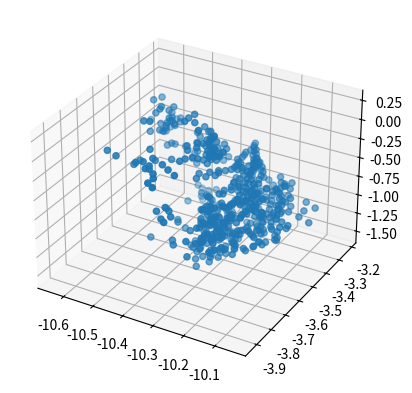

Write Python code to recreate this figure.
from mpl_toolkits import mplot3d
import matplotlib.pyplot as plt
import numpy as np
x = np.array([-10.466422, -10.287751, -10.219989, -10.334818, -10.18281 ,
       -10.271605, -10.153556, -10.262384, -10.158405, -10.252474,
       -10.169841, -10.241864, -10.194549, -10.255636, -10.243447,
       -10.26626 , -10.27915 , -10.302212, -10.512565, -10.468866,
       -10.433969, -10.404957, -10.391165, -10.417196, -10.246442,
       -10.405495, -10.383886, -10.227911, -10.303292, -10.354027,
       -10.377312, -10.340366, -10.212346, -10.276527, -10.258101,
       -10.312352, -10.374465, -10.356119, -10.313046, -10.205403,
       -10.243667, -10.212296, -10.29789 , -10.369165, -10.328765,
       -10.315084, -10.200222, -10.131501, -10.164656, -10.298134,
       -10.350856, -10.326999, -10.322526, -10.189439, -10.122631,
       -10.148369, -10.283525, -10.358452, -10.333587, -10.41713 ,
       -10.187085, -10.118527, -10.136867, -10.277373, -10.467447,
       -10.364478, -10.49013 , -10.187148, -10.120519, -10.157231,
       -10.297578, -10.491946, -10.180232, -10.141212, -10.166882,
       -10.321739, -10.174605, -10.208935, -10.225471, -10.537607,
       -10.177328, -10.250061, -10.500463, -10.206193, -10.256954,
       -10.341204, -10.434278, -10.24947 , -10.265556, -10.325957,
       -10.393863, -10.327488, -10.223356, -10.360336, -10.2263  ,
       -10.346671, -10.254595, -10.345879, -10.32274 , -10.370537,
       -10.44576 , -10.29244 , -10.260997, -10.310226, -10.278375,
       -10.521023, -10.253453, -10.304274, -10.228501, -10.354898,
       -10.265092, -10.237411, -10.240752, -10.191562, -10.276012,
       -10.275599, -10.370895, -10.232122, -10.174831, -10.157864,
       -10.234616, -10.26837 , -10.379442, -10.337101, -10.230524,
       -10.112726, -10.086228, -10.185615, -10.274332, -10.305156,
       -10.213728, -10.114939, -10.046823, -10.1404  , -10.280182,
       -10.302996, -10.301949, -10.210616, -10.12326 , -10.129793,
       -10.288369, -10.310376, -10.315013, -10.206865, -10.174335,
       -10.087542, -10.163949, -10.337496, -10.332618, -10.448116,
       -10.199257, -10.166758, -10.100816, -10.222492, -10.346509,
       -10.198335, -10.177176, -10.135831, -10.44615 , -10.437613,
       -10.192438, -10.182593, -10.143188, -10.192081, -10.199175,
       -10.233238, -10.403828, -10.192785, -10.231809, -10.363298,
       -10.227226, -10.268441, -10.335108, -10.341229, -10.243927,
       -10.30442 , -10.351524, -10.220406, -10.211446, -10.326944,
       -10.304326, -10.296901, -10.280312, -10.262768, -10.256017,
       -10.275352, -10.349651, -10.274656, -10.302625, -10.29044 ,
       -10.17284 , -10.30328 , -10.245357, -10.124453, -10.311732,
       -10.228643, -10.117355, -10.227556, -10.137218, -10.179805,
       -10.137057, -10.239399, -10.129167, -10.150982, -10.515942,
       -10.191447, -10.104182, -10.167662, -10.517159, -10.145393,
       -10.077259, -10.208809, -10.240424, -10.129726, -10.090091,
       -10.238462, -10.228395, -10.125389, -10.102814, -10.245649,
       -10.159757, -10.13331 , -10.254328, -10.1609  , -10.176022,
       -10.270884, -10.257215, -10.161954, -10.178923, -10.280846,
       -10.159137, -10.19682 , -10.288112, -10.149494, -10.189018,
       -10.285798, -10.156742, -10.371503, -10.302045, -10.154202,
       -10.189824, -10.317057, -10.174963, -10.155992, -10.308843,
       -10.169243, -10.163415, -10.296513, -10.207794, -10.168103,
       -10.294274, -10.307008, -10.328988, -10.32092 , -10.338968,
       -10.302733, -10.342022, -10.420223, -10.390436, -10.378047,
       -10.307826, -10.241949, -10.213082, -10.396729, -10.206842,
       -10.408789, -10.4139  , -10.186391, -10.351128, -10.181831,
       -10.326103, -10.438375, -10.205307, -10.316384, -10.22131 ,
       -10.32869 , -10.290892, -10.323079, -10.340035, -10.363622,
       -10.48623 , -10.579082, -10.490526, -10.444942, -10.577409,
       -10.49171 , -10.446048, -10.524018, -10.30994 , -10.395133,
       -10.438832, -10.425016, -10.512379, -10.292941, -10.346426,
       -10.337249, -10.414211, -10.40785 , -10.514161, -10.280166,
       -10.316868, -10.30024 , -10.377092, -10.407919, -10.436369,
       -10.265462, -10.276142, -10.261353, -10.343666, -10.409736,
       -10.379616, -10.260586, -10.173073, -10.221248, -10.312724,
       -10.492294, -10.335134, -10.247576, -10.145354, -10.180483,
       -10.316299, -10.379765, -10.316428, -10.243714, -10.171188,
       -10.187804, -10.317904, -10.351293, -10.315559, -10.237406,
       -10.17234 , -10.198182, -10.337388, -10.384128, -10.328085,
       -10.347471, -10.230844, -10.19905 , -10.204587, -10.39531 ,
       -10.387053, -10.334777, -10.224856, -10.24466 , -10.268673,
       -10.385783, -10.350038, -10.231162, -10.274874, -10.48312 ,
       -10.23782 , -10.29252 , -10.37905 , -10.247315, -10.281786,
       -10.276364, -10.24305 , -10.239079, -10.245987, -10.41967 ,
       -10.346949, -10.463115, -10.351192, -10.420191, -10.348564,
       -10.414226, -10.333109, -10.376534, -10.341331, -10.327345,
       -10.343743, -10.329268, -10.37797 , -10.291726, -10.296285,
       -10.261917, -10.224584, -10.231616, -10.211526, -10.483443,
       -10.202258, -10.231741, -10.324642, -10.137536, -10.237542,
       -10.29596 , -10.089992, -10.258454, -10.584267, -10.239543,
       -10.123391, -10.314355, -10.17837 , -10.136658, -10.302172,
       -10.154847, -10.147429, -10.305146, -10.159834, -10.165681,
       -10.298488, -10.189446, -10.248329, -10.294158, -10.194704,
       -10.27815 , -10.296843, -10.195558, -10.273214, -10.526364,
       -10.283359, -10.193549, -10.269231, -10.528657, -10.276366,
       -10.190427, -10.247108, -10.5189  , -10.272553, -10.196155,
       -10.22629 , -10.508798, -10.27214 , -10.20714 , -10.222101,
       -10.514038, -10.296538, -10.216416, -10.221884, -10.569849,
       -10.529748, -10.310521, -10.228539, -10.211341, -10.330058,
       -10.24055 , -10.202612, -10.522142, -10.260759, -10.219024,
       -10.51485 , -10.308652, -10.310341, -10.295532, -10.292541,
       -10.31218 , -10.510349, -10.581909, -10.645225, -10.34834 ,
       -10.488403, -10.526491, -10.338408, -10.556704, -10.30702 ,
       -10.384798, -10.262959, -10.418574, -10.324585, -10.57243 ,
       -10.541629, -10.297873, -10.335572, -10.236682, -10.325336,
       -10.328761, -10.535635, -10.286382, -10.265043, -10.215693,
       -10.290912, -10.321025, -10.512053, -10.549335, -10.277589,
       -10.195425, -10.170787, -10.25543 , -10.319801, -10.512397,
       -10.263025, -10.150533, -10.106851, -10.189466, -10.329901,
       -10.536591, -10.251651, -10.160136, -10.069019, -10.180044,
       -10.345051, -10.239896, -10.173096, -10.208216, -10.376883,
       -10.456942, -10.341218, -10.245916, -10.230343, -10.143285,
       -10.27124 , -10.313083, -10.242381, -10.211691, -10.17396 ,
       -10.428835, -10.328415, -10.316129, -10.243624, -10.209192,
       -10.179069, -10.31841 , -10.334343, -10.246895, -10.22196 ,
       -10.256181, -10.297635, -10.241189, -10.237035, -10.297388,
       -10.248564, -10.295324, -10.310708, -10.250754, -10.299367,
       -10.265993, -10.269453, -10.316805, -10.274628, -10.256461,
       -10.253352], dtype=np.float32)
y = np.array([-3.555463, -3.532067, -3.533247, -3.471263, -3.544038, -3.471702,
       -3.561515, -3.498266, -3.590592, -3.521161, -3.624386, -3.545461,
       -3.662572, -3.578699, -3.710162, -3.608989, -3.643835, -3.685095,
       -3.403708, -3.40472 , -3.407292, -3.413914, -3.414432, -3.42332 ,
       -3.361078, -3.436837, -3.434229, -3.385694, -3.422132, -3.454745,
       -3.470234, -3.459415, -3.413354, -3.44551 , -3.44399 , -3.472213,
       -3.503693, -3.490358, -3.478861, -3.440748, -3.46247 , -3.455557,
       -3.496871, -3.532348, -3.509822, -3.510327, -3.468894, -3.44642 ,
       -3.466131, -3.527619, -3.555622, -3.539815, -3.544127, -3.494741,
       -3.472852, -3.489581, -3.552217, -3.579516, -3.575298, -3.616574,
       -3.526032, -3.50319 , -3.516904, -3.582284, -3.65645 , -3.619242,
       -3.67865 , -3.556506, -3.534275, -3.55588 , -3.621686, -3.714868,
       -3.587889, -3.577249, -3.594288, -3.666875, -3.616045, -3.636939,
       -3.650179, -3.793495, -3.649779, -3.687521, -3.809168, -3.693134,
       -3.721526, -3.764675, -3.811903, -3.743113, -3.756407, -3.789313,
       -3.829642, -3.812822, -3.772702, -3.84631 , -3.805156, -3.871772,
       -3.84917 , -3.90702 , -3.924212, -3.314204, -3.388968, -3.349139,
       -3.356158, -3.377786, -3.373441, -3.469557, -3.386066, -3.405446,
       -3.383843, -3.427757, -3.401564, -3.409616, -3.41364 , -3.400482,
       -3.43105 , -3.433852, -3.481228, -3.438462, -3.422492, -3.419802,
       -3.448098, -3.462199, -3.51214 , -3.501068, -3.468562, -3.432242,
       -3.426303, -3.462394, -3.494969, -3.521368, -3.493601, -3.463291,
       -3.44325 , -3.477704, -3.527801, -3.546798, -3.549445, -3.52143 ,
       -3.494703, -3.502769, -3.559708, -3.580357, -3.584956, -3.550886,
       -3.542681, -3.515821, -3.545001, -3.607631, -3.619161, -3.662115,
       -3.579045, -3.570747, -3.550831, -3.595983, -3.651578, -3.605923,
       -3.601496, -3.589995, -3.701531, -3.714978, -3.634728, -3.634225,
       -3.623279, -3.665529, -3.67103 , -3.686139, -3.762672, -3.693124,
       -3.710111, -3.781637, -3.738478, -3.759425, -3.801174, -3.809523,
       -3.779998, -3.821533, -3.845006, -3.799677, -3.829542, -3.409609,
       -3.429334, -3.453784, -3.47374 , -3.496496, -3.517976, -3.549579,
       -3.490813, -3.577897, -3.499655, -3.606984, -3.48466 , -3.638401,
       -3.426478, -3.497133, -3.670063, -3.444893, -3.518295, -3.473016,
       -3.553135, -3.482923, -3.578281, -3.420091, -3.49482 , -3.611401,
       -3.420469, -3.430264, -3.511779, -3.642432, -3.446942, -3.440829,
       -3.528004, -3.68202 , -3.387003, -3.461001, -3.55744 , -3.717899,
       -3.408669, -3.484824, -3.586958, -3.442779, -3.524554, -3.625821,
       -3.471111, -3.550354, -3.665937, -3.809997, -3.497672, -3.57618 ,
       -3.692558, -3.531044, -3.600758, -3.724479, -3.562462, -3.626247,
       -3.750735, -3.590815, -3.657539, -3.53197 , -3.62055 , -3.680732,
       -3.804324, -3.653263, -3.715304, -3.819665, -3.566967, -3.740743,
       -3.849874, -3.587309, -3.778662, -3.875936, -3.614257, -3.841783,
       -3.655328, -3.876471, -3.683343, -3.894684, -3.712388, -3.792488,
       -3.812129, -3.836146, -3.40411 , -3.401768, -3.419684, -3.384942,
       -3.445417, -3.418756, -3.309462, -3.463444, -3.422074, -3.489919,
       -3.440456, -3.375511, -3.526893, -3.463504, -3.560812, -3.495894,
       -3.621801, -3.524188, -3.560525, -3.59647 , -3.264104, -3.304074,
       -3.288419, -3.276955, -3.336229, -3.309362, -3.303813, -3.342337,
       -3.265517, -3.304494, -3.333479, -3.334091, -3.366687, -3.287139,
       -3.313984, -3.316352, -3.352517, -3.356017, -3.400156, -3.314147,
       -3.334566, -3.33396 , -3.37034 , -3.388548, -3.402165, -3.340375,
       -3.35058 , -3.350641, -3.389458, -3.421854, -3.410218, -3.368626,
       -3.339505, -3.364758, -3.407519, -3.481976, -3.424824, -3.395521,
       -3.360159, -3.380295, -3.441353, -3.469281, -3.449682, -3.426128,
       -3.402543, -3.415272, -3.474485, -3.486464, -3.477979, -3.451987,
       -3.431258, -3.447852, -3.511241, -3.528401, -3.511459, -3.52563 ,
       -3.483466, -3.476308, -3.484603, -3.569954, -3.562444, -3.546897,
       -3.51332 , -3.527641, -3.543739, -3.590955, -3.582194, -3.544567,
       -3.56904 , -3.665023, -3.579897, -3.609212, -3.652127, -3.618492,
       -3.639371, -3.661819, -3.653587, -3.682745, -3.716719, -3.341642,
       -3.370094, -3.320219, -3.398193, -3.331264, -3.421064, -3.358052,
       -3.444677, -3.372   , -3.472593, -3.382251, -3.49874 , -3.409729,
       -3.536793, -3.316176, -3.427907, -3.330739, -3.428967, -3.346608,
       -3.449963, -3.339915, -3.365785, -3.484788, -3.3179  , -3.370646,
       -3.511945, -3.334583, -3.380621, -3.544127, -3.338321, -3.345813,
       -3.419267, -3.59122 , -3.352143, -3.448562, -3.307416, -3.371506,
       -3.478741, -3.335338, -3.39977 , -3.511482, -3.360379, -3.43595 ,
       -3.565633, -3.384558, -3.462952, -3.601129, -3.412547, -3.490193,
       -3.626784, -3.395868, -3.432315, -3.513378, -3.64957 , -3.424391,
       -3.457317, -3.539415, -3.669414, -3.450904, -3.484957, -3.570026,
       -3.691243, -3.472386, -3.508912, -3.597691, -3.71395 , -3.503613,
       -3.545833, -3.629703, -3.742912, -3.433146, -3.534956, -3.576299,
       -3.659581, -3.765059, -3.608735, -3.689541, -3.787845, -3.474589,
       -3.725709, -3.822895, -3.498736, -3.545778, -3.573966, -3.595124,
       -3.61857 , -3.654581, -3.218907, -3.255755, -3.307955, -3.229903,
       -3.289712, -3.304323, -3.25561 , -3.336975, -3.262988, -3.289916,
       -3.255211, -3.306252, -3.280101, -3.371985, -3.365425, -3.292429,
       -3.307119, -3.279155, -3.309789, -3.313787, -3.391169, -3.315745,
       -3.31195 , -3.299305, -3.325953, -3.338386, -3.411999, -3.426868,
       -3.34349 , -3.32027 , -3.315321, -3.345212, -3.368673, -3.443433,
       -3.369381, -3.336143, -3.324976, -3.354476, -3.402662, -3.484505,
       -3.398068, -3.371261, -3.344521, -3.383553, -3.440238, -3.421219,
       -3.402252, -3.419618, -3.477999, -3.517599, -3.482382, -3.45383 ,
       -3.451616, -3.425692, -3.471064, -3.503996, -3.483347, -3.476031,
       -3.466335, -3.554676, -3.533481, -3.53235 , -3.510894, -3.502232,
       -3.494999, -3.562984, -3.571415, -3.544629, -3.539092, -3.553719,
       -3.586961, -3.57355 , -3.575088, -3.617977, -3.607038, -3.626265,
       -3.634604, -3.636996, -3.657026, -3.671636, -3.675855, -3.695615,
       -3.708918, -3.72999 , -3.761998], dtype=np.float32)
z = np.array([-1.059375e+00, -1.086439e+00, -1.101116e+00, -1.313427e+00,
       -1.113622e+00, -1.325306e+00, -1.127397e+00, -1.338955e+00,
       -1.139149e+00, -1.351062e+00, -1.151580e+00, -1.363908e+00,
       -1.163160e+00, -1.376259e+00, -1.173822e+00, -1.387853e+00,
       -1.401049e+00, -1.415224e+00, -4.964710e-01, -1.218374e+00,
       -5.021820e-01, -1.218790e+00, -1.455550e+00, -2.630530e-01,
       -5.184530e-01, -9.791530e-01, -1.218535e+00, -5.186320e-01,
       -7.473750e-01, -1.218359e+00, -1.454604e+00, -2.683670e-01,
       -5.184320e-01, -7.478480e-01, -9.835550e-01, -1.218365e+00,
       -1.454102e+00, -2.313500e-02, -2.698600e-01, -5.175950e-01,
       -7.488960e-01, -9.846220e-01, -1.217941e+00, -1.453637e+00,
       -2.504500e-02, -2.678190e-01, -5.165810e-01, -7.554710e-01,
       -9.857750e-01, -1.217234e+00, -1.453095e+00, -2.321200e-02,
       -2.651130e-01, -5.160920e-01, -7.548560e-01, -9.855330e-01,
       -1.216810e+00,  2.257020e-01, -2.000800e-02, -2.517590e-01,
       -5.146960e-01, -7.538240e-01, -9.850140e-01, -1.216176e+00,
        2.468970e-01, -1.335400e-02, -2.410790e-01, -5.131550e-01,
       -7.524350e-01, -9.831240e-01, -1.215073e+00, -2.387370e-01,
       -5.120750e-01, -7.495650e-01, -9.815810e-01, -1.213796e+00,
       -5.110570e-01, -7.435280e-01, -9.779490e-01,  1.906000e-02,
       -5.091290e-01, -7.392580e-01,  1.582100e-02, -5.047750e-01,
       -7.374680e-01, -9.706290e-01,  8.289000e-03, -4.990110e-01,
       -7.355450e-01, -9.702890e-01,  4.839000e-03, -4.896640e-01,
       -7.370510e-01,  2.128000e-03, -7.355140e-01,  2.368000e-03,
       -7.321620e-01,  4.820000e-03,  3.386000e-03, -1.403077e+00,
       -7.047290e-01, -1.402685e+00, -4.884930e-01, -9.431630e-01,
       -1.402516e+00, -2.256570e-01, -4.881240e-01, -7.133430e-01,
       -9.464600e-01, -1.172346e+00, -1.402328e+00, -4.886980e-01,
       -7.171800e-01, -9.476710e-01, -1.173842e+00, -1.402179e+00,
       -2.414430e-01, -4.881550e-01, -7.211480e-01, -9.486900e-01,
       -1.174432e+00, -1.402006e+00, -2.473000e-03, -2.442630e-01,
       -4.872440e-01, -7.248410e-01, -9.515450e-01, -1.175202e+00,
       -1.401842e+00, -2.468540e-01, -4.878070e-01, -7.238400e-01,
       -9.528410e-01, -1.175884e+00, -1.401678e+00, -1.071600e-02,
       -2.459960e-01, -4.870890e-01, -7.224340e-01, -1.175767e+00,
       -1.401525e+00, -8.046000e-03, -2.430530e-01, -4.863620e-01,
       -7.178400e-01, -9.496620e-01, -1.174557e+00, -1.401391e+00,
       -3.160000e-03, -2.253460e-01, -4.860030e-01, -7.175270e-01,
       -9.483870e-01, -1.172758e+00,  3.210000e-04, -4.851100e-01,
       -7.159910e-01, -9.461210e-01, -1.167049e+00,  1.546300e-02,
       -4.845660e-01, -7.147110e-01, -9.451200e-01, -4.834690e-01,
       -7.125990e-01, -9.400710e-01,  1.358400e-02, -4.823910e-01,
       -7.094010e-01,  9.338000e-03, -4.777730e-01, -9.370600e-01,
        6.734000e-03, -4.654170e-01, -9.376300e-01,  3.862000e-03,
       -4.632070e-01, -7.074880e-01, -7.071620e-01, -1.483358e+00,
       -1.469782e+00, -1.456566e+00, -1.443958e+00, -1.429837e+00,
       -1.418227e+00, -1.406245e+00, -1.189526e+00, -1.392396e+00,
       -1.178194e+00, -1.381046e+00, -1.166329e+00, -1.368072e+00,
       -9.507150e-01, -1.153034e+00, -1.354238e+00, -9.394650e-01,
       -1.141597e+00, -9.253040e-01, -1.127448e+00, -9.144970e-01,
       -1.115106e+00, -6.961790e-01, -9.023540e-01, -1.100951e+00,
       -4.604290e-01, -6.863390e-01, -8.908530e-01, -1.088237e+00,
       -4.468930e-01, -6.764940e-01, -8.794870e-01, -1.074955e+00,
       -4.575480e-01, -6.647650e-01, -8.664360e-01, -1.061806e+00,
       -4.455310e-01, -6.523050e-01, -8.533400e-01, -4.292570e-01,
       -6.355900e-01, -8.377910e-01, -4.153330e-01, -6.226810e-01,
       -8.231230e-01, -1.021708e+00, -4.019050e-01, -6.097590e-01,
       -8.102950e-01, -3.864920e-01, -5.970980e-01, -7.966810e-01,
       -3.709020e-01, -5.833250e-01, -7.827520e-01, -3.561970e-01,
       -5.682760e-01, -1.316150e-01, -3.421330e-01, -5.563640e-01,
       -7.563910e-01, -3.264610e-01, -5.409910e-01, -7.447270e-01,
       -1.103720e-01, -5.276590e-01, -7.307400e-01, -9.917700e-02,
       -5.123370e-01, -7.184750e-01, -8.502200e-02, -4.902210e-01,
       -6.526500e-02, -4.741650e-01, -5.114200e-02, -4.632910e-01,
       -3.615900e-02,  1.845000e-03,  1.347100e-02,  2.654800e-02,
       -1.025486e+00, -1.038312e+00, -1.052337e+00, -1.262912e+00,
       -1.065057e+00, -1.275993e+00, -1.489710e+00, -1.077321e+00,
       -1.288199e+00, -1.089974e+00, -1.301143e+00, -1.516271e+00,
       -1.101380e+00, -1.313339e+00, -1.112979e+00, -1.325655e+00,
       -1.125301e+00, -1.339415e+00, -1.352609e+00, -1.364388e+00,
       -1.458781e+00, -4.962380e-01, -1.220771e+00, -1.458113e+00,
       -4.948380e-01, -7.418330e-01, -1.220866e+00, -2.573300e-01,
       -5.183130e-01, -7.471790e-01, -1.220272e+00, -1.457077e+00,
       -2.570840e-01, -5.185520e-01, -7.494010e-01, -9.850680e-01,
       -1.220085e+00, -1.456566e+00, -2.550110e-01, -5.182090e-01,
       -7.501590e-01, -9.856880e-01, -1.220047e+00, -1.456111e+00,
       -2.624160e-01, -5.180390e-01, -7.516860e-01, -9.863930e-01,
       -1.219941e+00, -1.455666e+00, -2.674330e-01, -5.170280e-01,
       -7.576000e-01, -9.872120e-01, -1.219833e+00, -7.601000e-03,
       -2.708780e-01, -5.166830e-01, -7.582390e-01, -9.880040e-01,
       -1.219030e+00, -2.176200e-02, -2.712370e-01, -5.154650e-01,
       -7.551590e-01, -9.866680e-01, -1.218259e+00, -2.396800e-02,
       -2.696700e-01, -5.146560e-01, -7.539330e-01, -9.853090e-01,
       -1.217231e+00,  2.253310e-01, -2.501400e-02, -2.638110e-01,
       -5.135800e-01, -7.506870e-01, -9.839370e-01, -1.215328e+00,
        2.283680e-01, -2.181200e-02, -5.125330e-01, -7.461800e-01,
       -9.800450e-01,  2.304040e-01, -1.760000e-02, -5.104970e-01,
       -7.428870e-01,  2.497500e-01, -5.082220e-01, -7.403000e-01,
       -9.731200e-01, -5.055640e-01, -7.396100e-01, -5.012110e-01,
       -7.410470e-01, -7.400330e-01, -7.382430e-01, -1.532847e+00,
       -1.506175e+00, -1.290785e+00, -1.493171e+00, -1.278885e+00,
       -1.481537e+00, -1.264717e+00, -1.467316e+00, -1.252185e+00,
       -1.455141e+00, -1.239779e+00, -1.442830e+00, -1.226487e+00,
       -1.430275e+00, -1.011630e+00, -1.212605e+00, -1.000643e+00,
       -1.201422e+00, -9.889490e-01, -1.189138e+00, -7.608100e-01,
       -9.757280e-01, -1.174997e+00, -7.563710e-01, -9.653100e-01,
       -1.162503e+00, -7.450800e-01, -9.544650e-01, -1.149790e+00,
       -5.077540e-01, -7.338410e-01, -9.392920e-01, -1.134947e+00,
       -7.246300e-01, -9.263150e-01, -5.030260e-01, -7.125110e-01,
       -9.126020e-01, -4.888610e-01, -6.986830e-01, -8.985430e-01,
       -4.754820e-01, -6.832660e-01, -8.817420e-01, -4.627230e-01,
       -6.701210e-01, -8.677520e-01, -4.485230e-01, -6.564330e-01,
       -8.544070e-01, -2.101320e-01, -4.373780e-01, -6.445240e-01,
       -8.426130e-01, -1.953280e-01, -4.240200e-01, -6.310740e-01,
       -8.300720e-01, -1.810000e-01, -4.095470e-01, -6.161860e-01,
       -8.167170e-01, -1.692900e-01, -3.972190e-01, -6.033040e-01,
       -8.049670e-01, -1.532270e-01, -3.800410e-01, -5.880730e-01,
       -7.906140e-01,  7.579500e-02, -1.376090e-01, -3.654290e-01,
       -5.742020e-01, -7.783870e-01, -3.502130e-01, -5.602870e-01,
       -7.660740e-01,  9.891400e-02, -5.440500e-01, -7.507690e-01,
        1.119130e-01, -1.214150e-01, -1.067930e-01, -9.505600e-02,
       -8.269200e-02, -6.485700e-02, -1.403957e+00, -4.640430e-01,
       -4.568620e-01, -1.403480e+00, -4.710490e-01, -7.017720e-01,
       -1.403314e+00, -2.271680e-01, -4.876340e-01, -7.112510e-01,
       -9.475300e-01, -1.172616e+00, -1.403145e+00,  1.602800e-02,
       -2.276700e-01, -4.874490e-01, -7.139600e-01, -9.481700e-01,
       -1.174399e+00, -1.402972e+00, -2.272820e-01, -4.876640e-01,
       -7.183560e-01, -9.486580e-01, -1.174872e+00, -1.402817e+00,
        1.000000e-02, -2.243390e-01, -4.874900e-01, -7.225960e-01,
       -9.502250e-01, -1.175326e+00, -1.402649e+00,  1.156200e-02,
       -4.878680e-01, -7.250440e-01, -9.527100e-01, -1.176498e+00,
       -1.402489e+00,  1.673400e-02, -4.878680e-01, -7.234820e-01,
       -9.539030e-01, -1.176315e+00, -1.402323e+00, -4.880830e-01,
       -7.218120e-01, -1.175308e+00, -1.402199e+00,  7.934000e-03,
       -2.446080e-01, -4.864350e-01, -7.168070e-01, -9.491800e-01,
       -1.173426e+00, -2.467370e-01, -4.857070e-01, -7.173230e-01,
       -9.470800e-01, -1.169291e+00, -8.070000e-03, -2.451980e-01,
       -4.846310e-01, -7.167550e-01, -9.462850e-01, -7.883000e-03,
       -2.415530e-01, -4.831550e-01, -7.149130e-01, -9.418770e-01,
       -9.369000e-03, -4.826110e-01, -7.129410e-01, -7.808000e-03,
       -4.807750e-01, -7.077900e-01, -9.379430e-01, -4.795020e-01,
       -7.066560e-01, -4.769370e-01, -7.080110e-01, -9.364150e-01,
       -7.067270e-01, -7.072630e-01, -7.065220e-01], dtype=np.float32)
fig = plt.figure()
ax = plt.axes(projection="3d")
ax = ax.scatter3D(x,y,z)
plt.show()